Photos from the image-classification dataset "Classification" in the GitHub repository vysakhpr/Matlab-Deep-Learning-For-Computer-Vision. Its 19 classes are: bolt5 16inx1 1 4in, bolt5 16inx1in, bolt5 16inx3 4in, finish nail1 1 4in, finish nail 2 in, hex nut1 4in, hex nut1 4in thin, hex nut5 16in, lock split washer1 4in, lock split washer3 8in, roofing nail1 1 4in, screw#10x3 4in pan, screw#6x1in flat, screw#8x1 1 2in flat, screw#8x1 2 pan, screw#8x3 4in flat, screw#8x3 4in pan, washer3 4inx1 8in, washer7 8in5 32in.

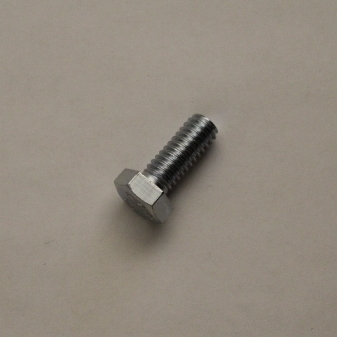
Label: bolt5 16inx3 4in

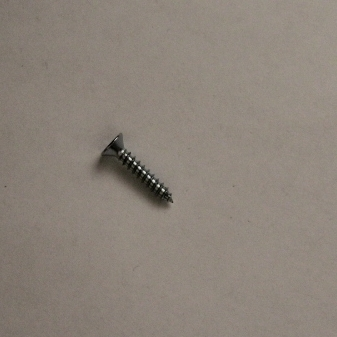
Label: screw#8x3 4in flat

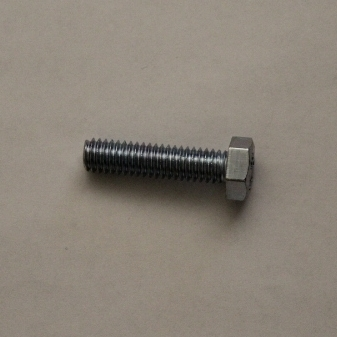
Label: bolt5 16inx1 1 4in

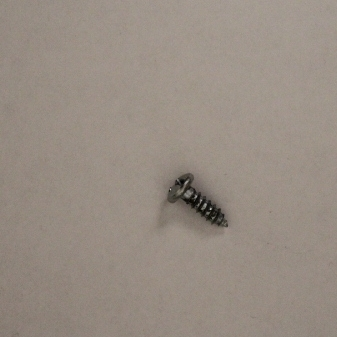
Label: screw#8x1 2 pan

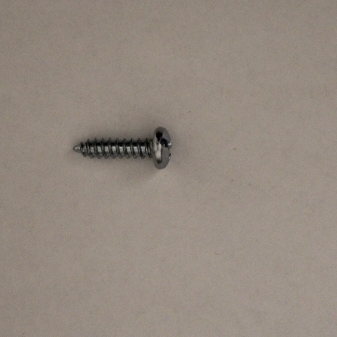
Label: screw#10x3 4in pan

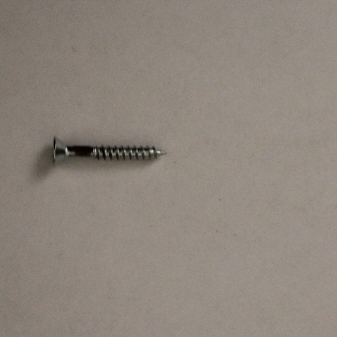
Label: screw#6x1in flat
